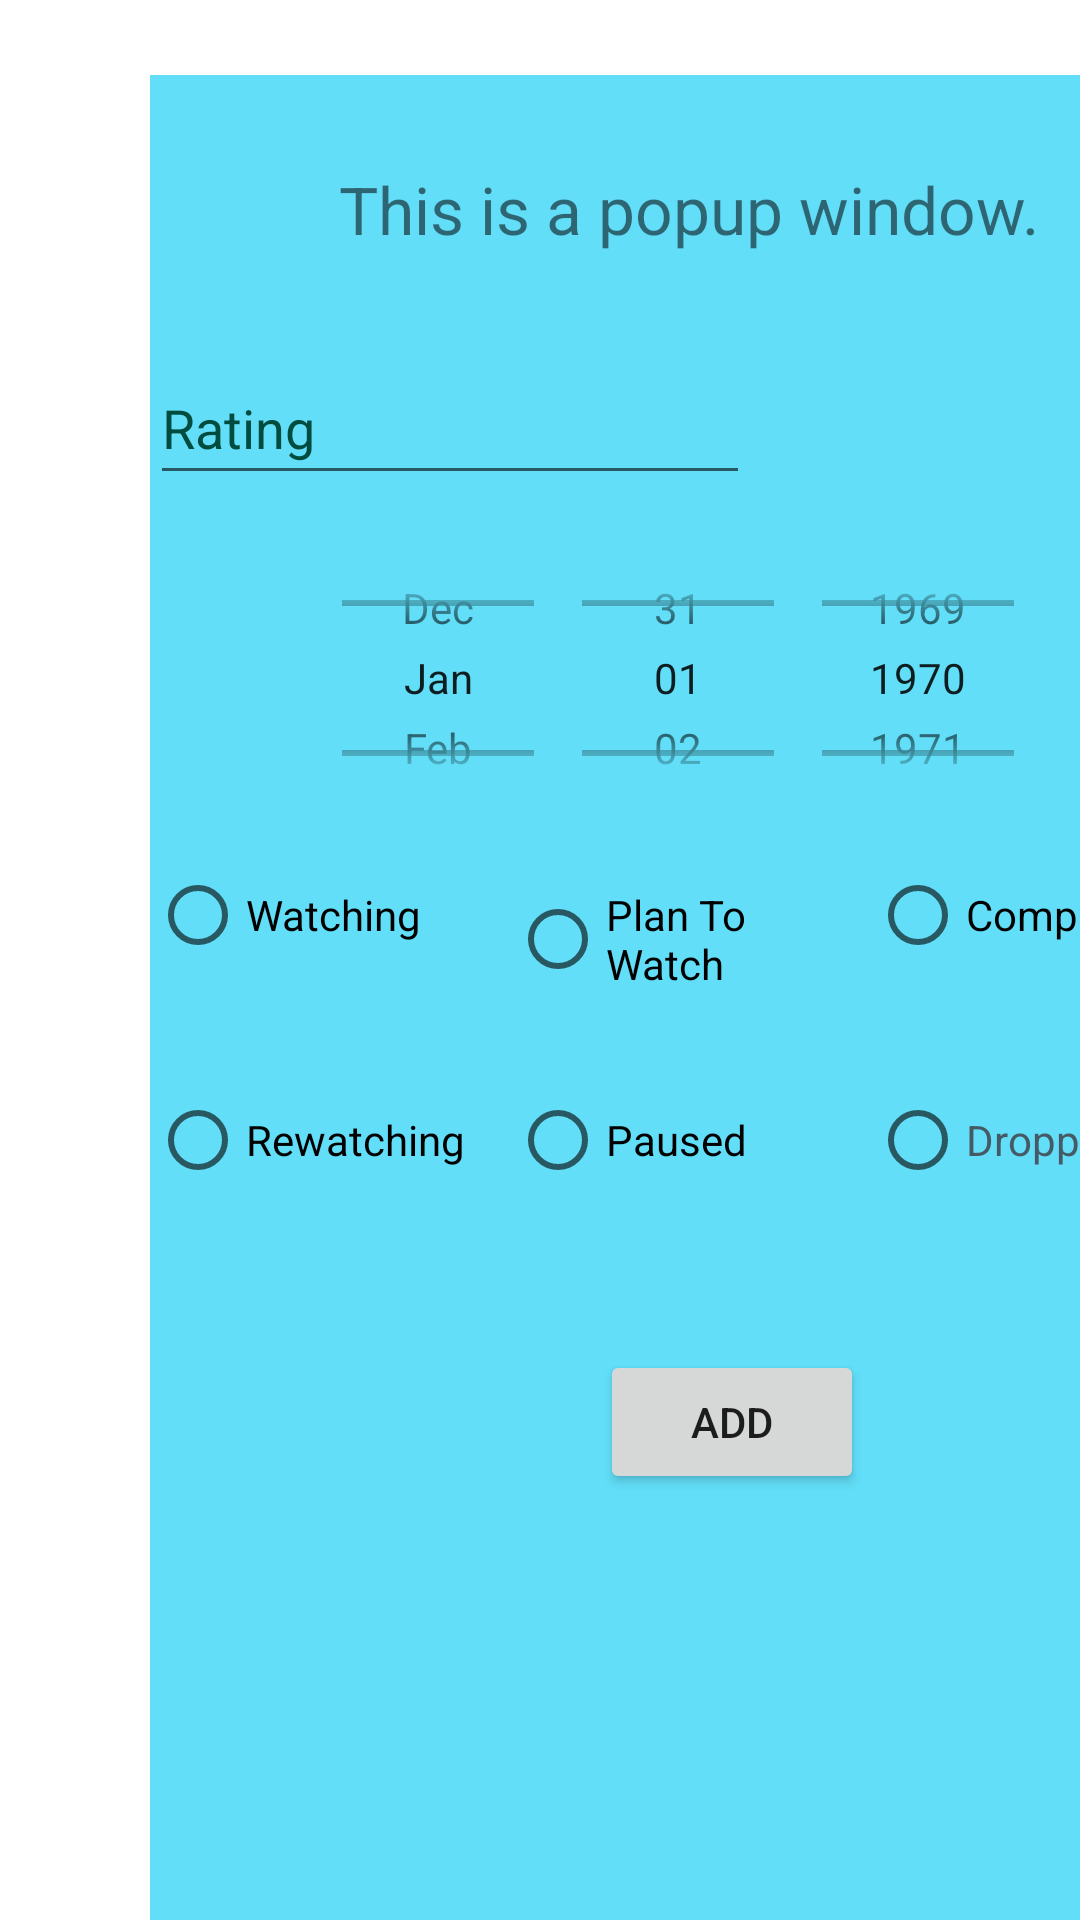

Layout XML and referenced resources for this Android screen:
<!-- AndroidManifest.xml: application theme Theme.Project -->
<!-- res/layout/add_backlog.xml -->
<?xml version="1.0" encoding="utf-8"?>
<RelativeLayout xmlns:android="http://schemas.android.com/apk/res/android"
    xmlns:app="http://schemas.android.com/apk/res-auto"
    xmlns:tools="http://schemas.android.com/tools"
    android:id="@+id/popup_window"
    android:layout_width="250dp"
    android:layout_height="475dp"
    android:background="#62def8"
    android:translationX="50dp"
    android:translationY="25dp">

    <TextView
        android:id="@+id/popup_Movie_Name"
        android:layout_width="wrap_content"
        android:layout_height="wrap_content"
        android:layout_centerHorizontal="true"
        android:layout_marginStart="30dp"
        android:layout_marginTop="30dp"
        android:layout_marginEnd="30dp"
        android:text="@string/this_is_a_popup_window"
        android:textSize="22sp" />

    <EditText
        android:id="@+id/popup_Movie_rating_input"
        android:layout_width="200dp"
        android:layout_height="wrap_content"
        android:layout_marginTop="92dp"
        android:autofillHints="@string/prompt_email"
        android:hint="@string/rating"
        android:inputType="textEmailAddress"
        android:minHeight="48dp"
        android:selectAllOnFocus="true"
        android:textColorHint="#004D40"
        app:layout_constraintEnd_toEndOf="parent"
        app:layout_constraintStart_toStartOf="parent"
        app:layout_constraintTop_toTopOf="parent" />

    <DatePicker
        android:id="@+id/datePicker1"
        android:layout_width="match_parent"
        android:layout_height="102dp"
        android:calendarViewShown="false"
        android:datePickerMode="spinner"
        android:translationY="150dp" />

    <TableRow
        android:id="@+id/tableRow1"
        android:layout_width="match_parent"
        android:layout_height="75dp"
        android:layout_marginTop="50dp"
        android:translationX="0dp"
        android:translationY="200dp">

        <RadioButton
            android:id="@+id/button1"
            android:layout_width="5dp"
            android:layout_height="60dp"
            android:layout_weight="1"
            android:text="@string/watching" />

        <RadioButton
            android:id="@+id/button2"
            android:layout_width="5dp"
            android:layout_height="60dp"
            android:layout_weight="1"
            android:text="@string/plan_to_watch" />

        <RadioButton
            android:id="@+id/button3"
            android:layout_width="5dp"
            android:layout_height="60dp"
            android:layout_weight="1"
            android:text="@string/completed" />

    </TableRow>

    <TableRow
        android:id="@+id/tableRow2"
        android:layout_width="match_parent"
        android:layout_height="75dp"
        android:layout_marginTop="50dp"
        android:translationX="0dp"
        android:translationY="275dp">

        <RadioButton
            android:id="@+id/button4"
            android:layout_width="5dp"
            android:layout_height="60dp"
            android:layout_weight="1"
            android:text="@string/rewatching" />

        <RadioButton
            android:id="@+id/button5"
            android:layout_width="5dp"
            android:layout_height="60dp"
            android:layout_weight="1"
            android:text="@string/paused" />

        <RadioButton
            android:id="@+id/button6"
            android:layout_width="5dp"
            android:layout_height="60dp"
            android:layout_weight="1"
            android:text="@string/dropped"
            android:textColor="#455A64" />

    </TableRow>

    <Button
        android:id="@+id/pop_button"
        android:layout_width="wrap_content"
        android:layout_height="wrap_content"
        android:text="@string/add"
        android:translationX="150dp"
        android:translationY="425dp" />

</RelativeLayout>
<!-- resources referenced by this layout -->
<resources>
  <string name="add">Add</string>
  <string name="completed">Completed</string>
  <string name="dropped">Dropped</string>
  <string name="paused">Paused</string>
  <string name="plan_to_watch">Plan To Watch</string>
  <string name="prompt_email">Email</string>
  <string name="rating">Rating</string>
  <string name="rewatching">Rewatching</string>
  <string name="this_is_a_popup_window">This is a popup window.</string>
  <string name="watching">Watching</string>
  <style name="Theme.Project" parent="Theme.MaterialComponents.DayNight.DarkActionBar">
          
          <item name="colorPrimary">@color/purple_500</item>
          <item name="colorPrimaryVariant">@color/purple_700</item>
          <item name="colorOnPrimary">@color/white</item>
          
          <item name="colorSecondary">@color/teal_200</item>
          <item name="colorSecondaryVariant">@color/teal_700</item>
          <item name="colorOnSecondary">@color/black</item>
          
          <item name="android:statusBarColor">?attr/colorPrimaryVariant</item>
          
      </style>
  <color name="purple_500">#FF6200EE</color>
  <color name="purple_700">#FF3700B3</color>
  <color name="white">#FFFFFFFF</color>
  <color name="teal_200">#FF03DAC5</color>
  <color name="teal_700">#FF018786</color>
  <color name="black">#FF000000</color>
</resources>
